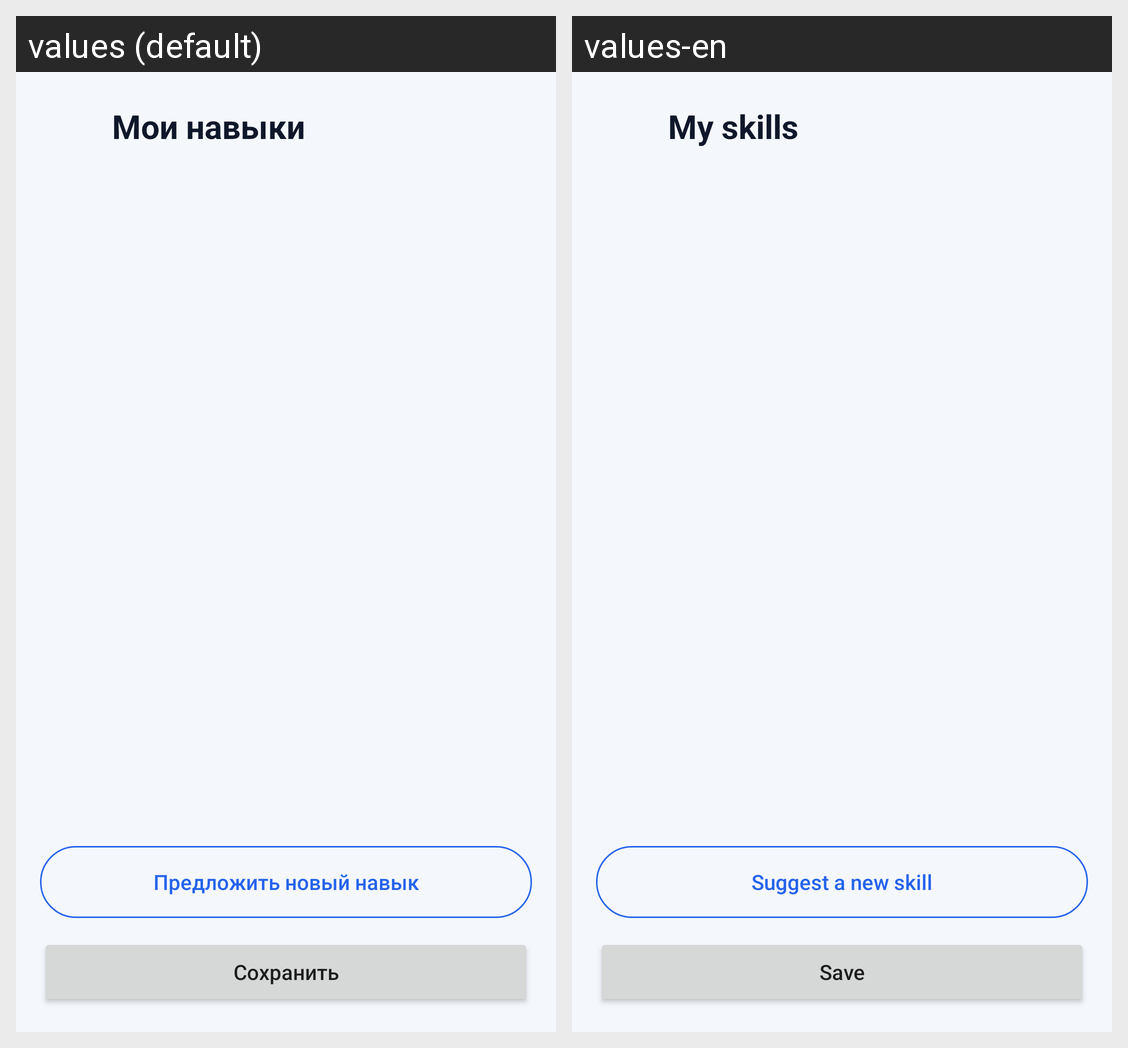

This grid shows one Android layout under two languages. Give, for every string resource on the screen, its name, the default text and each shown locale's text.
Android screen res/layout/activity_skills.xml rendered under 2 locales, left to right: values (default), values-en. Device: Nexus 5 (rendered at 1080×1920; each locale shown at half size, 540×960, under a caption strip naming it); theme Theme.VacancyApp.
Strings drawn on this screen, with the default value and each locale's value (text and hints the layout hard-codes, and strings that could not be matched under every locale, appear in the picture but are not listed):

skills_title
  values: Мои навыки
  values-en: My skills

skills_suggestion_button
  values: Предложить новый навык
  values-en: Suggest a new skill

skills_save
  values: Сохранить
  values-en: Save
